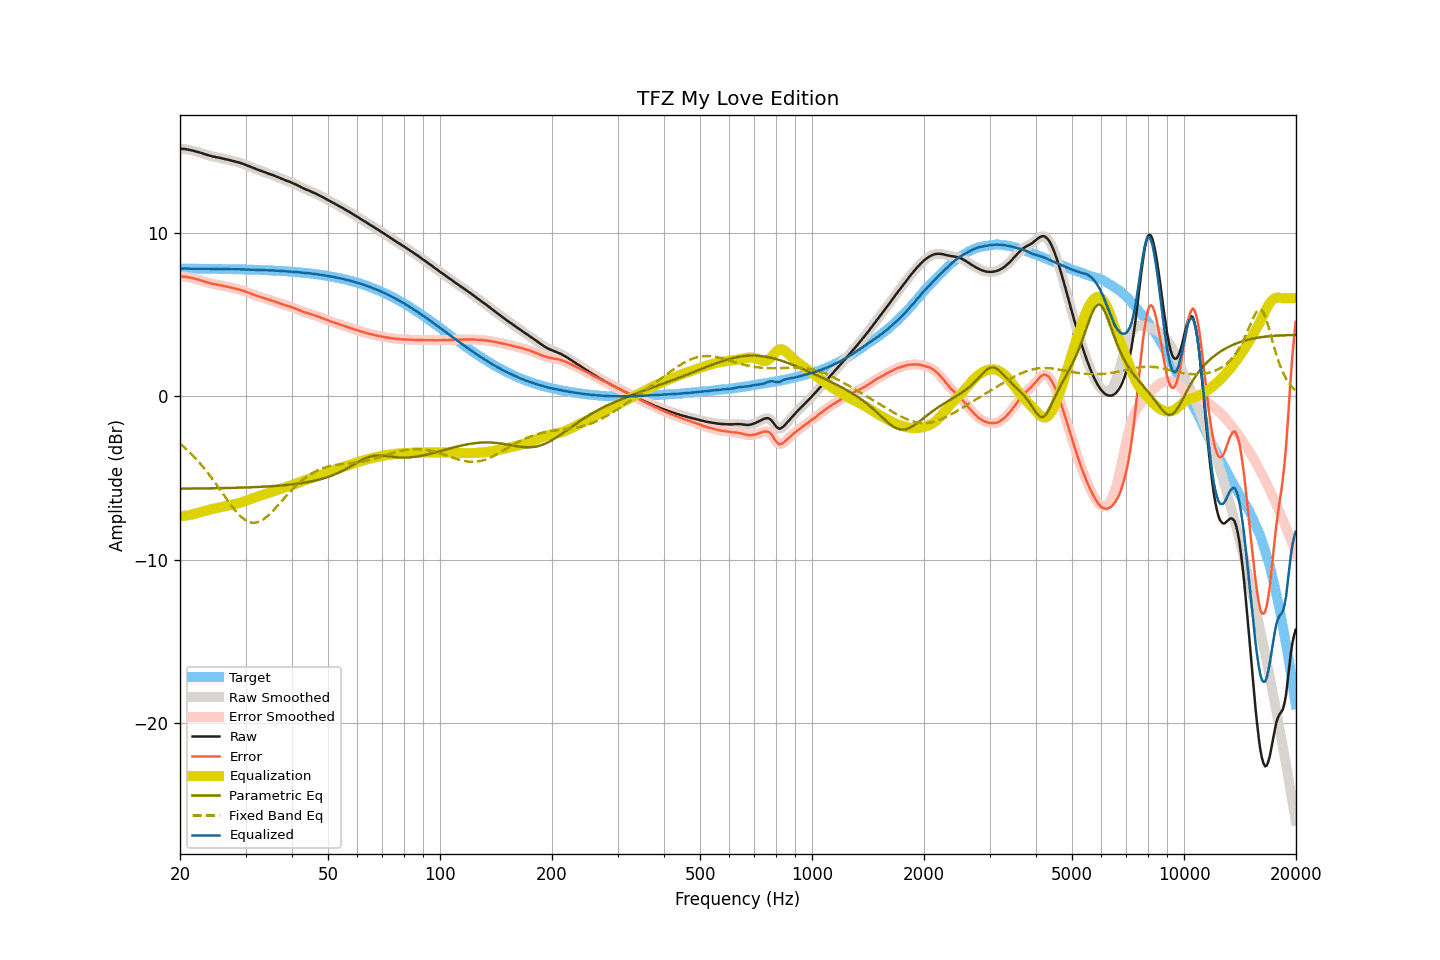

The file beside this chart, header and first rows:
frequency, raw, smoothed, error, error_smoothed, equalization, parametric_eq, fixed_band_eq, equalized_raw, equalized_smoothed, target
20.00, 15.14, 15.14, 7.33, 7.33, -7.34, -5.65, -2.90, 7.81, 7.81, 7.81
20.20, 15.14, 15.14, 7.33, 7.33, -7.33, -5.65, -2.98, 7.81, 7.81, 7.81
20.40, 15.13, 15.14, 7.32, 7.33, -7.32, -5.65, -3.07, 7.81, 7.82, 7.81
20.61, 15.13, 15.13, 7.32, 7.32, -7.31, -5.65, -3.15, 7.82, 7.82, 7.81
20.81, 15.11, 15.11, 7.30, 7.30, -7.30, -5.65, -3.24, 7.82, 7.82, 7.81
21.02, 15.09, 15.09, 7.28, 7.28, -7.28, -5.65, -3.34, 7.81, 7.81, 7.81
21.23, 15.07, 15.07, 7.26, 7.26, -7.26, -5.65, -3.43, 7.81, 7.81, 7.81
21.44, 15.05, 15.05, 7.24, 7.25, -7.25, -5.65, -3.53, 7.81, 7.81, 7.81
21.66, 15.03, 15.03, 7.23, 7.22, -7.22, -5.64, -3.63, 7.81, 7.81, 7.81
21.87, 15.00, 15.00, 7.20, 7.20, -7.20, -5.64, -3.73, 7.80, 7.81, 7.81
22.09, 14.97, 14.98, 7.17, 7.17, -7.17, -5.64, -3.83, 7.80, 7.81, 7.81
22.31, 14.95, 14.95, 7.15, 7.14, -7.14, -5.64, -3.94, 7.81, 7.81, 7.80
22.54, 14.92, 14.92, 7.12, 7.12, -7.12, -5.64, -4.05, 7.81, 7.81, 7.80
22.76, 14.89, 14.89, 7.09, 7.09, -7.09, -5.64, -4.17, 7.81, 7.81, 7.80
22.99, 14.86, 14.86, 7.06, 7.06, -7.06, -5.64, -4.29, 7.81, 7.80, 7.80
23.22, 14.82, 14.83, 7.02, 7.02, -7.03, -5.64, -4.41, 7.80, 7.80, 7.80
23.45, 14.79, 14.79, 6.99, 6.99, -7.00, -5.64, -4.53, 7.80, 7.80, 7.80
23.69, 14.76, 14.77, 6.96, 6.97, -6.97, -5.63, -4.65, 7.79, 7.80, 7.80
23.92, 14.74, 14.74, 6.94, 6.94, -6.94, -5.63, -4.78, 7.80, 7.80, 7.80
24.16, 14.71, 14.71, 6.92, 6.92, -6.92, -5.63, -4.91, 7.80, 7.80, 7.80
24.40, 14.68, 14.69, 6.89, 6.89, -6.89, -5.63, -5.04, 7.79, 7.79, 7.80
24.65, 14.66, 14.66, 6.87, 6.87, -6.87, -5.63, -5.18, 7.79, 7.79, 7.79
24.89, 14.64, 14.64, 6.85, 6.85, -6.85, -5.63, -5.31, 7.79, 7.79, 7.79
25.14, 14.62, 14.62, 6.83, 6.83, -6.83, -5.62, -5.45, 7.79, 7.79, 7.79
25.39, 14.60, 14.60, 6.81, 6.81, -6.81, -5.62, -5.59, 7.79, 7.79, 7.79
25.65, 14.58, 14.58, 6.79, 6.79, -6.79, -5.62, -5.73, 7.79, 7.79, 7.79
25.91, 14.56, 14.56, 6.78, 6.77, -6.77, -5.62, -5.87, 7.79, 7.79, 7.79
26.16, 14.53, 14.54, 6.75, 6.75, -6.75, -5.62, -6.01, 7.78, 7.78, 7.79
26.43, 14.51, 14.51, 6.73, 6.73, -6.73, -5.61, -6.15, 7.78, 7.78, 7.78
26.69, 14.49, 14.49, 6.71, 6.71, -6.71, -5.61, -6.29, 7.78, 7.78, 7.78
26.96, 14.47, 14.47, 6.69, 6.69, -6.69, -5.61, -6.43, 7.78, 7.78, 7.78
27.23, 14.44, 14.45, 6.66, 6.67, -6.67, -5.61, -6.56, 7.78, 7.78, 7.78
27.50, 14.42, 14.42, 6.65, 6.64, -6.64, -5.61, -6.70, 7.78, 7.78, 7.78
27.77, 14.39, 14.39, 6.62, 6.62, -6.62, -5.60, -6.82, 7.77, 7.77, 7.77
28.05, 14.37, 14.37, 6.60, 6.60, -6.60, -5.60, -6.95, 7.77, 7.77, 7.77
28.33, 14.34, 14.35, 6.57, 6.57, -6.58, -5.60, -7.06, 7.77, 7.77, 7.77
28.62, 14.32, 14.32, 6.55, 6.55, -6.55, -5.60, -7.17, 7.77, 7.77, 7.77
28.90, 14.29, 14.29, 6.53, 6.53, -6.52, -5.59, -7.28, 7.77, 7.77, 7.77
29.19, 14.26, 14.26, 6.50, 6.50, -6.49, -5.59, -7.37, 7.77, 7.77, 7.76
29.48, 14.22, 14.23, 6.46, 6.47, -6.46, -5.59, -7.45, 7.76, 7.76, 7.76
29.78, 14.19, 14.19, 6.43, 6.43, -6.43, -5.58, -7.53, 7.76, 7.76, 7.76
30.08, 14.15, 14.15, 6.40, 6.40, -6.40, -5.58, -7.59, 7.76, 7.76, 7.76
30.38, 14.11, 14.11, 6.36, 6.36, -6.36, -5.58, -7.65, 7.75, 7.75, 7.75
30.68, 14.07, 14.07, 6.32, 6.32, -6.32, -5.57, -7.69, 7.75, 7.75, 7.75
30.99, 14.03, 14.03, 6.29, 6.29, -6.29, -5.57, -7.72, 7.75, 7.75, 7.75
31.30, 13.99, 13.99, 6.25, 6.25, -6.25, -5.56, -7.73, 7.74, 7.74, 7.75
31.61, 13.95, 13.95, 6.21, 6.21, -6.21, -5.56, -7.74, 7.74, 7.74, 7.74
31.93, 13.91, 13.92, 6.17, 6.18, -6.18, -5.56, -7.73, 7.74, 7.74, 7.74
32.24, 13.88, 13.88, 6.15, 6.14, -6.14, -5.55, -7.71, 7.74, 7.73, 7.74
32.57, 13.84, 13.84, 6.11, 6.11, -6.11, -5.55, -7.68, 7.73, 7.73, 7.73
32.89, 13.80, 13.81, 6.07, 6.08, -6.08, -5.54, -7.64, 7.72, 7.73, 7.73
33.22, 13.77, 13.77, 6.05, 6.05, -6.05, -5.54, -7.58, 7.73, 7.72, 7.72
33.55, 13.73, 13.74, 6.01, 6.02, -6.01, -5.53, -7.52, 7.72, 7.72, 7.72
33.89, 13.70, 13.70, 5.99, 5.98, -5.98, -5.53, -7.45, 7.72, 7.72, 7.72
34.23, 13.66, 13.66, 5.95, 5.95, -5.95, -5.52, -7.37, 7.71, 7.71, 7.71
34.57, 13.62, 13.63, 5.92, 5.92, -5.92, -5.52, -7.28, 7.70, 7.71, 7.71
34.92, 13.59, 13.59, 5.89, 5.89, -5.89, -5.51, -7.19, 7.70, 7.70, 7.70
35.27, 13.55, 13.56, 5.86, 5.86, -5.86, -5.50, -7.09, 7.70, 7.70, 7.70
35.62, 13.52, 13.52, 5.83, 5.83, -5.82, -5.50, -6.99, 7.70, 7.70, 7.69
35.97, 13.48, 13.48, 5.79, 5.79, -5.79, -5.49, -6.88, 7.69, 7.69, 7.69
... 635 more rows
